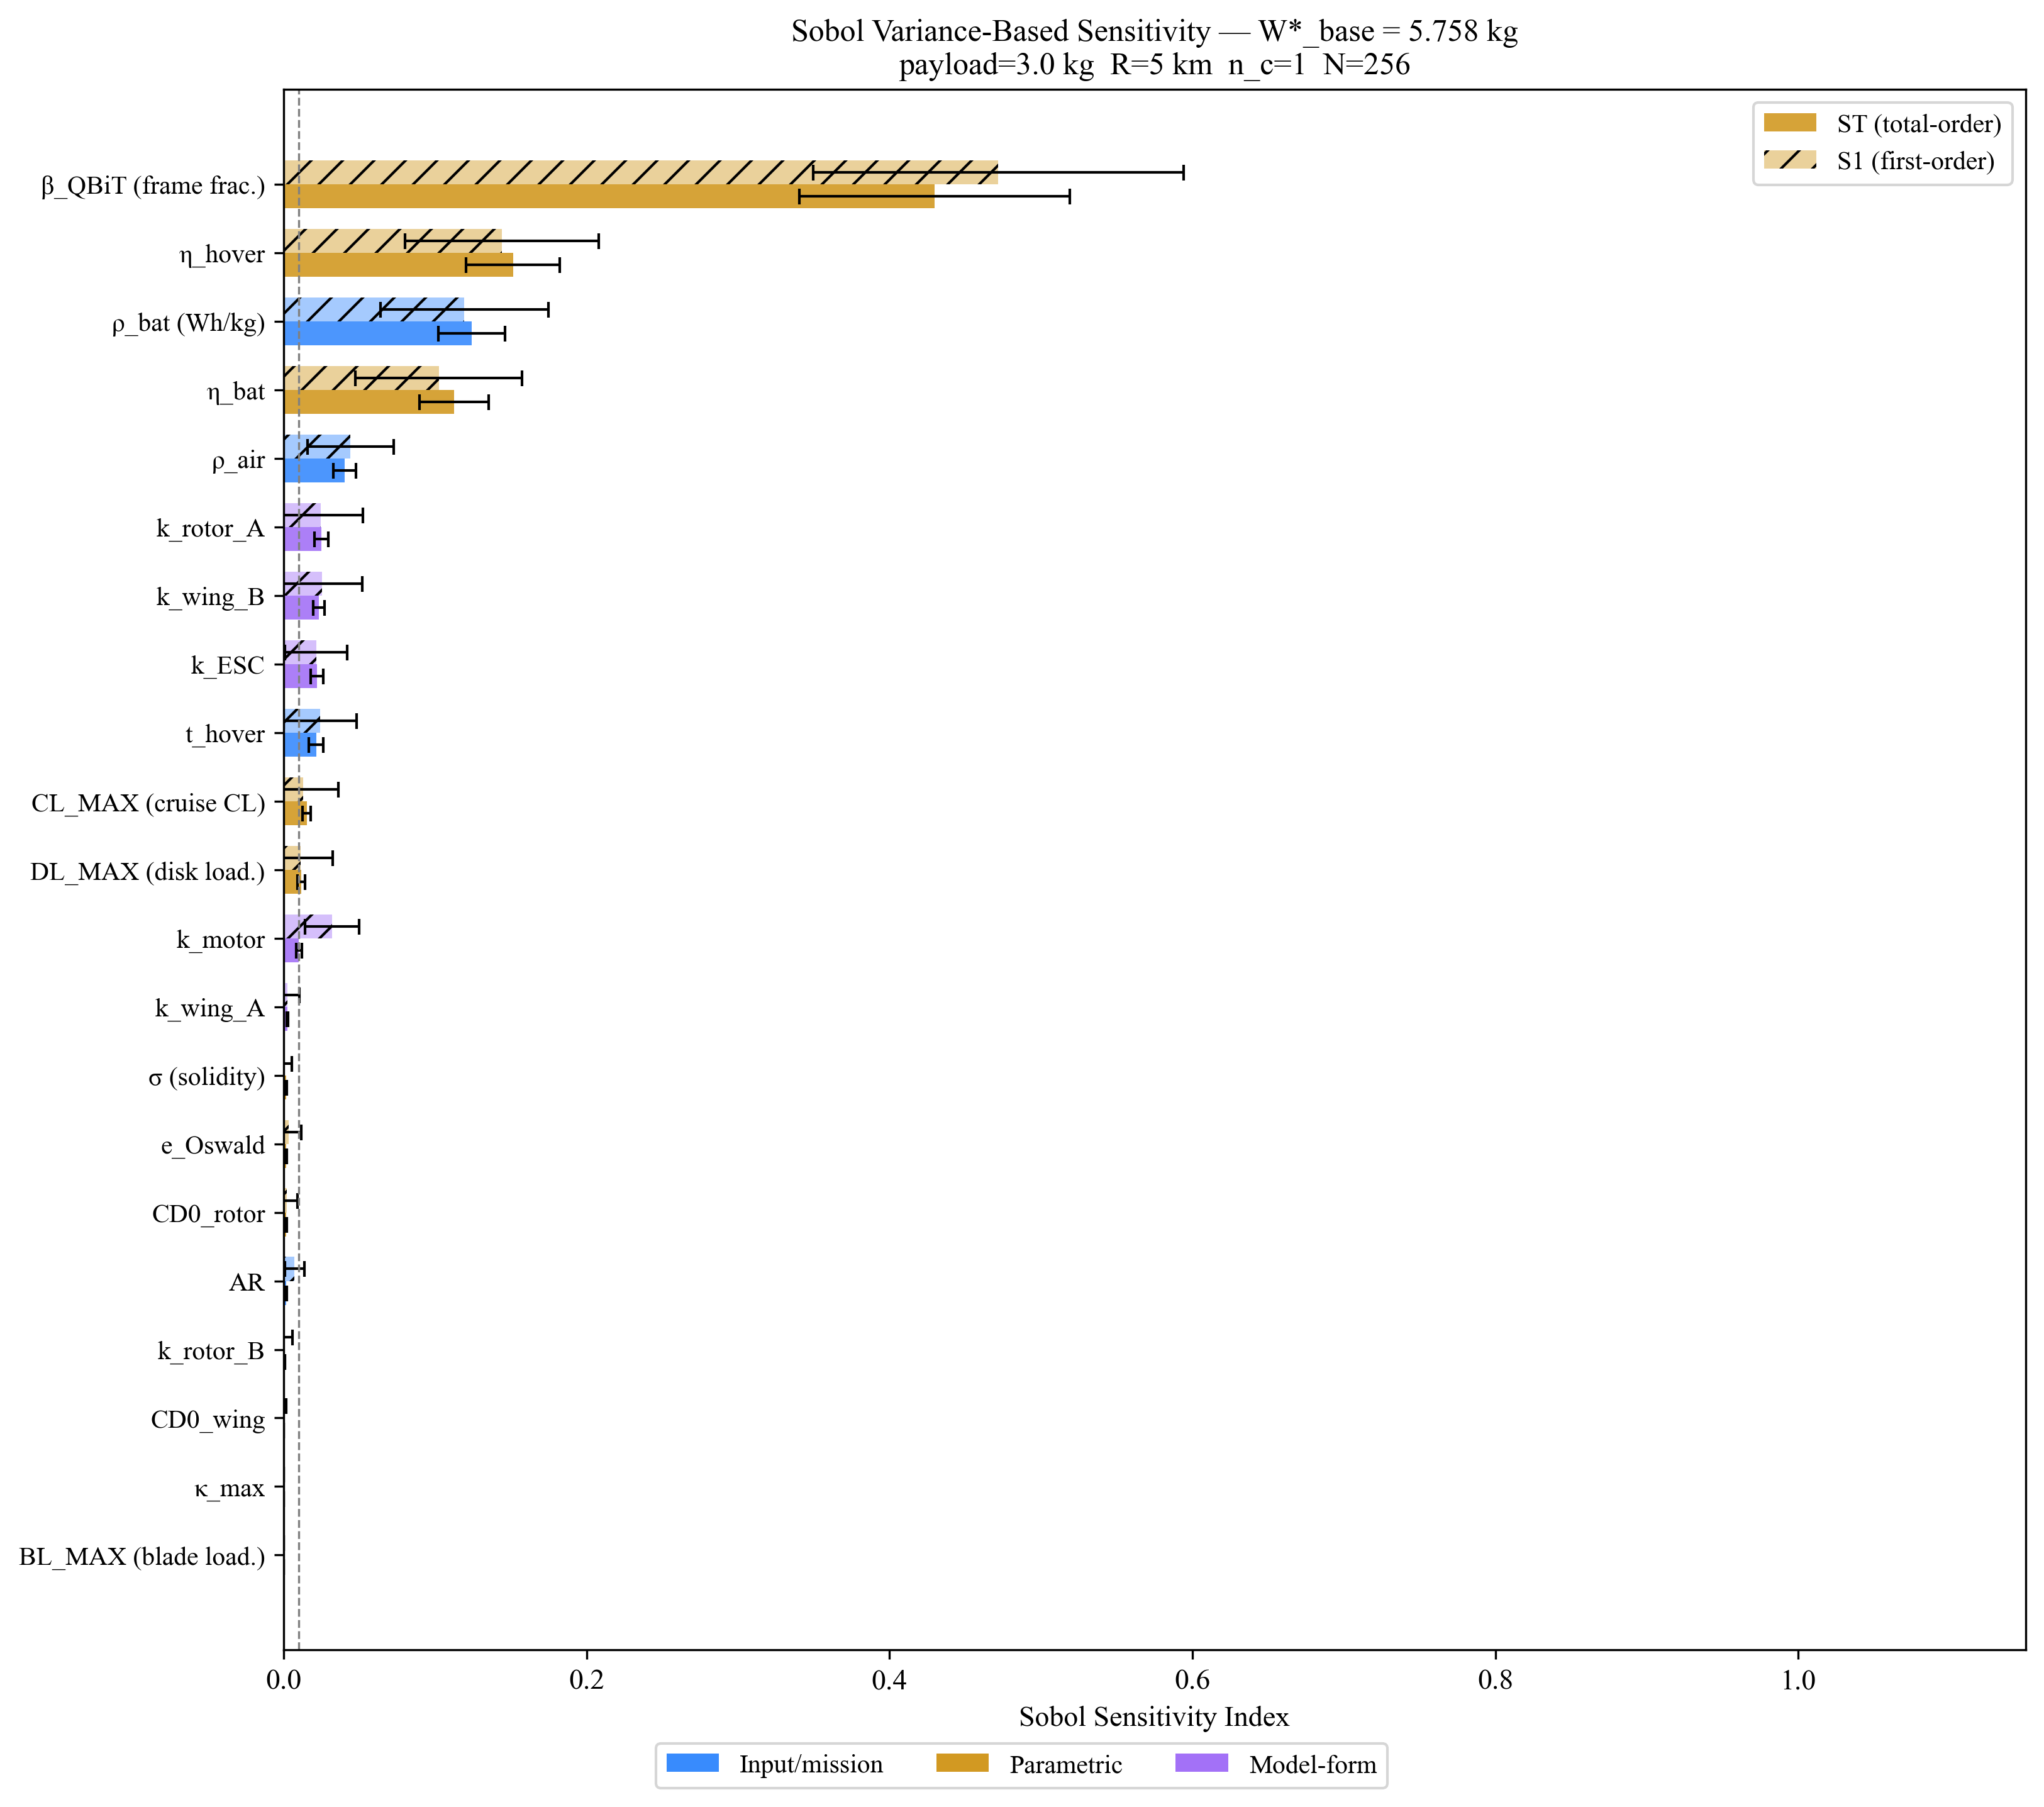

The table this chart was drawn from, first rows:
rank, attr, label, type, nominal, S1, S1_conf, ST, ST_conf, interaction, decision
1, BETA_QBIT, β_QBiT (frame frac.), param, 0.18, 0.4719, 0.1224, 0.4298, 0.08933, -0.04211, KEEP
2, ETA_HOVER, η_hover, param, 0.65, 0.1442, 0.06399, 0.1514, 0.03104, 0.007240, KEEP
3, BATTERY_DENSITY, ρ_bat (Wh/kg), input, 158.0, 0.1193, 0.05553, 0.124, 0.02195, 0.004760, KEEP
4, BATTERY_EFF, η_bat, param, 0.85, 0.1024, 0.05516, 0.1125, 0.02281, 0.01017, KEEP
5, RHO_AIR, ρ_air, input, 1.225, 0.04408, 0.02844, 0.0402, 0.007575, -0.003890, marginal
6, K_ROTOR_A, k_rotor_A, model, 0.7484, 0.02444, 0.02777, 0.02495, 0.004649, 0.000512, marginal
7, K_WING_B, k_wing_B, model, 2.285, 0.02513, 0.02665, 0.02332, 0.003730, -0.001815, marginal
8, K_ESC, k_ESC, model, 0.0003594, 0.02137, 0.02043, 0.02191, 0.004047, 0.000541, marginal
9, T_HOVER, t_hover, input, 60.0, 0.02393, 0.02405, 0.0215, 0.004740, -0.002423, marginal
10, CL_MAX, CL_MAX (cruise CL), param, 1.0, 0.01273, 0.02318, 0.01529, 0.002717, 0.002568, marginal
11, DL_MAX, DL_MAX (disk load.), param, 55.0, 0.01116, 0.02138, 0.01172, 0.002461, 0.000561, marginal
12, K_MOTOR, k_motor, model, 0.0002506, 0.03195, 0.01789, 0.0101, 0.001985, -0.02185, marginal
13, K_WING_A, k_wing_A, model, -0.0802, 0.002508, 0.007738, 0.002430, 0.000394, -0.000078, FREEZE
14, SIGMA, σ (solidity), param, 0.13, -0.000979, 0.006546, 0.001847, 0.000385, 0.002825, FREEZE
15, E_OSWALD, e_Oswald, param, 0.8, 0.003371, 0.008320, 0.001798, 0.000392, -0.001573, FREEZE
16, CD0_ROTOR, CD0_rotor, param, 0.012, 0.002200, 0.006769, 0.001773, 0.000346, -0.000428, FREEZE
17, AR_FIXED, AR, input, 8.0, 0.007177, 0.006345, 0.001558, 0.000363, -0.005620, FREEZE
18, K_ROTOR_B, k_rotor_B, model, 0.0403, -0.000659, 0.006386, 0.000864, 0.000156, 0.001523, FREEZE
19, CD0_WING, CD0_wing, param, 0.01, 0.000487, 0.001341, 0.000063, 0.000012, -0.000423, FREEZE
20, KAPPA_MAX, κ_max, param, 1.15, 0.000000, 0.000000, 0.000000, 0.000000, -0.000000, FREEZE
21, BL_MAX, BL_MAX (blade load.), param, 80.0, 0.000000, 0.000000, 0.000000, 0.000000, 0.000000, FREEZE
